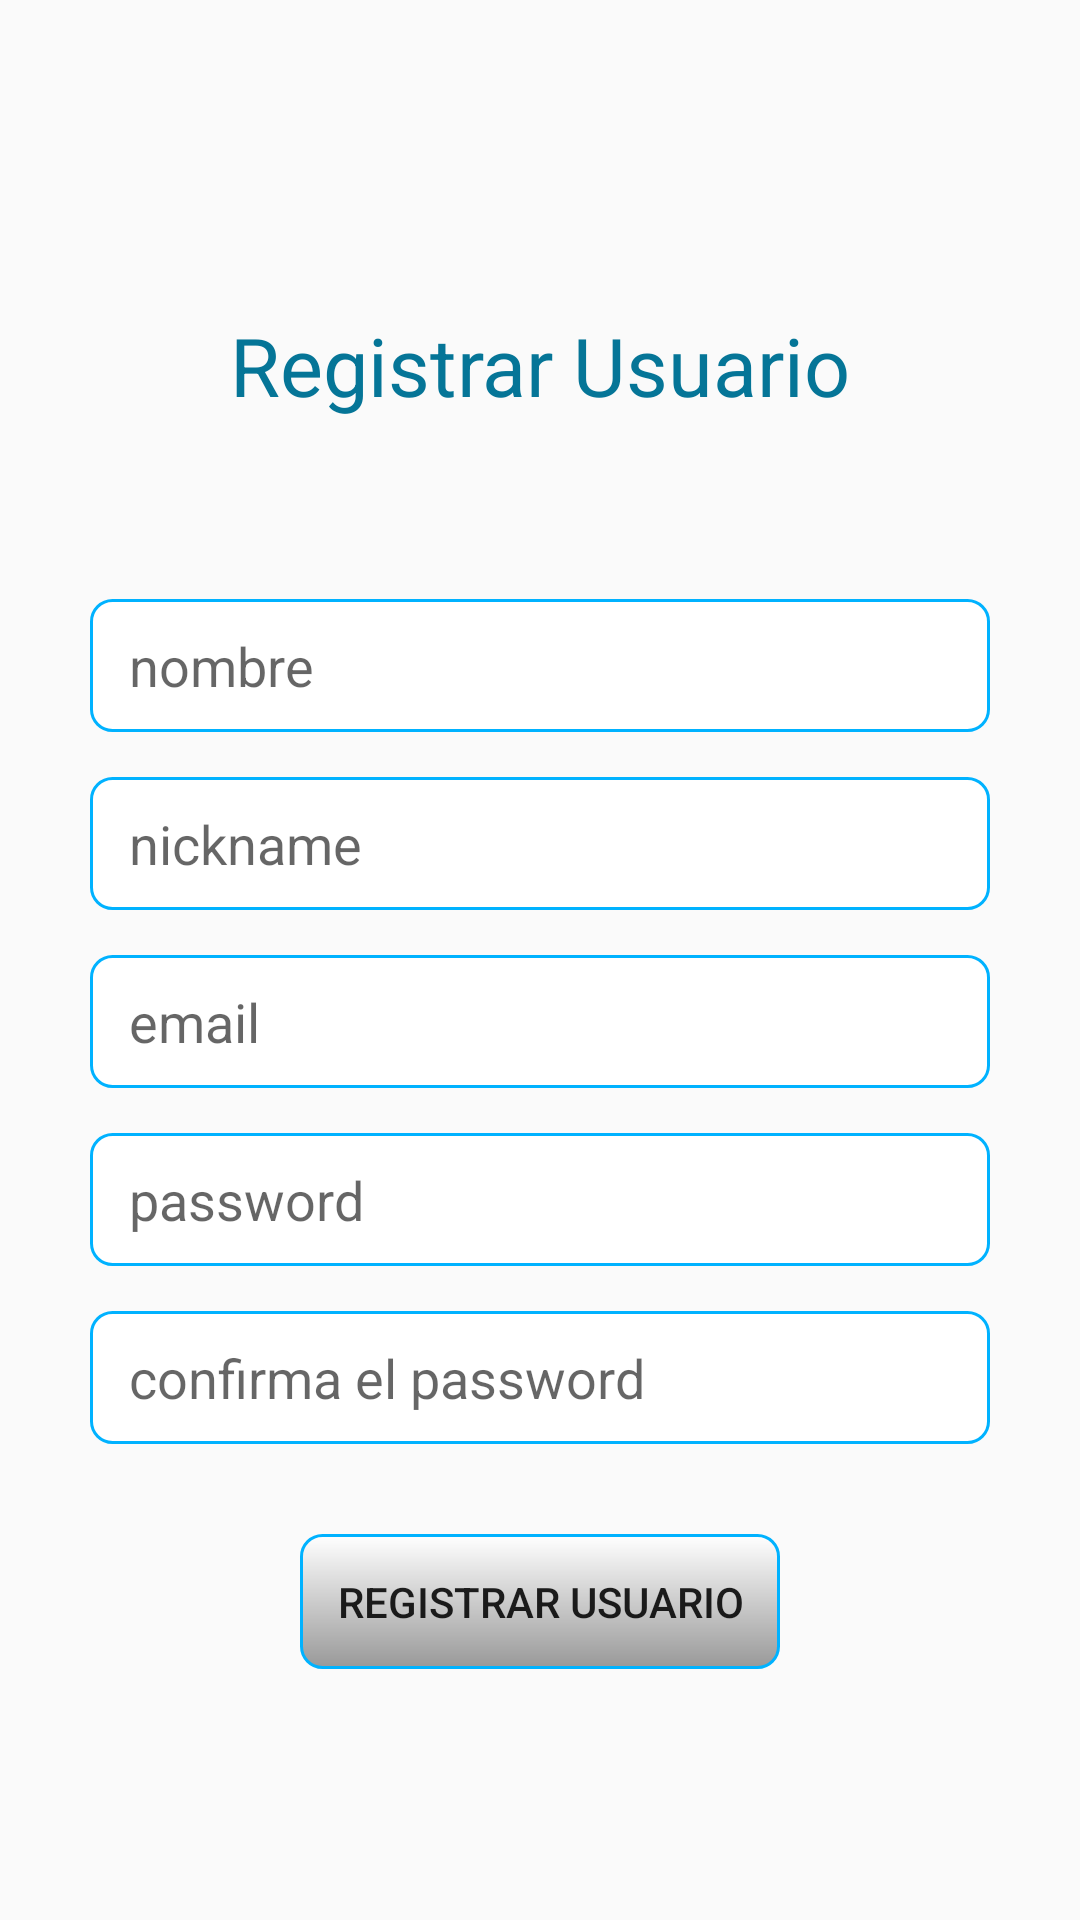

Android layout source for this screen:
<!-- AndroidManifest.xml: application theme AppTheme -->
<!-- res/layout/activity_vista_registro.xml -->
<?xml version="1.0" encoding="utf-8"?>
<LinearLayout xmlns:android="http://schemas.android.com/apk/res/android"
    xmlns:app="http://schemas.android.com/apk/res-auto"
    xmlns:tools="http://schemas.android.com/tools"
    android:layout_width="match_parent"
    android:layout_height="match_parent"
    android:gravity="center"
    android:orientation="vertical"
    tools:context=".Vista.RegistroView.VistaRegistro">

    <TextView
        android:id="@+id/textView"
        android:layout_width="match_parent"
        android:layout_height="wrap_content"
        android:layout_gravity="center"
        android:layout_marginBottom="60dp"
        android:layout_marginTop="20dp"
        android:gravity="center"
        android:text="Registrar Usuario"
        android:textColor="@color/colorPrimaryDark"
        android:textSize="27dp" />

    <EditText
        android:id="@+id/nombre"
        android:layout_width="300dp"
        android:layout_height="wrap_content"
        android:layout_marginBottom="15dp"
        android:background="@drawable/txt_style"
        android:drawablePadding="10dp"
        android:ems="10"
        android:hint="nombre"
        android:inputType="text" />

    <EditText
        android:id="@+id/nick"
        android:layout_width="300dp"
        android:layout_height="wrap_content"
        android:layout_marginBottom="15dp"
        android:background="@drawable/txt_style"
        android:drawablePadding="10dp"
        android:ems="10"
        android:hint="nickname"
        android:inputType="text" />


    <EditText
        android:id="@+id/emai"
        android:layout_width="300dp"
        android:layout_height="wrap_content"
        android:layout_marginBottom="15dp"
        android:background="@drawable/txt_style"
        android:drawablePadding="10dp"
        android:ems="10"
        android:hint="email"
        android:inputType="textEmailAddress" />

    <EditText
        android:id="@+id/passw"
        android:layout_width="300dp"
        android:layout_height="wrap_content"
        android:layout_marginBottom="15dp"
        android:background="@drawable/txt_style"
        android:drawablePadding="10dp"
        android:ems="10"
        android:hint="password"
        android:inputType="textPassword" />
    <EditText
        android:id="@+id/passwconfirm"
        android:layout_width="300dp"
        android:layout_height="wrap_content"
        android:layout_marginBottom="30dp"
        android:background="@drawable/txt_style"
        android:drawablePadding="10dp"
        android:ems="10"
        android:hint="confirma el password"
        android:inputType="textPassword" />

    <Button
        android:id="@+id/btnRegNueUser"
        android:layout_width="160dp"
        android:layout_height="45dp"
        android:layout_gravity="center"
        android:background="@drawable/boton_border"
        android:text="Registrar usuario" />

</LinearLayout>
<!-- resources referenced by this layout -->
<resources>
  <color name="colorPrimaryDark">#057597</color>
  <!-- drawable boton_border (drawable) -->
  <?xml version="1.0" encoding="utf-8"?>
  <shape xmlns:android="http://schemas.android.com/apk/res/android">
  
      <solid android:color="@color/gray"></solid>
      <corners android:radius="7dp"></corners>
      <stroke android:color="#00b2ff" android:width="1dp"></stroke>
      <gradient android:angle="90" android:centerX="45" android:centerColor="@color/txtColorWhite" android:startColor="@color/gray"/>
  </shape>
  <!-- drawable txt_style (drawable) -->
  <?xml version="1.0" encoding="utf-8"?>
  <shape xmlns:android="http://schemas.android.com/apk/res/android">
  
      <solid android:color="@color/txtColorWhite"></solid>
      <corners android:radius="7dp"></corners>
      <stroke android:color="#00b2ff" android:width="1dp"></stroke>
      <padding android:top="10dp" android:right="13dp" android:left="13dp" android:bottom="10dp"/>
  
  </shape>
  <style name="AppTheme" parent="Theme.AppCompat.Light.NoActionBar">
          
          <item name="colorPrimary">@color/colorPrimary</item>
          <item name="colorPrimaryDark">@color/colorPrimaryDark</item>
          <item name="colorAccent">@color/colorAccent</item>
      </style>
  <color name="gray">#999999</color>
  <color name="txtColorWhite">#ffffff</color>
  <color name="colorPrimary">#434343</color>
  <color name="colorAccent">#057597</color>
</resources>
